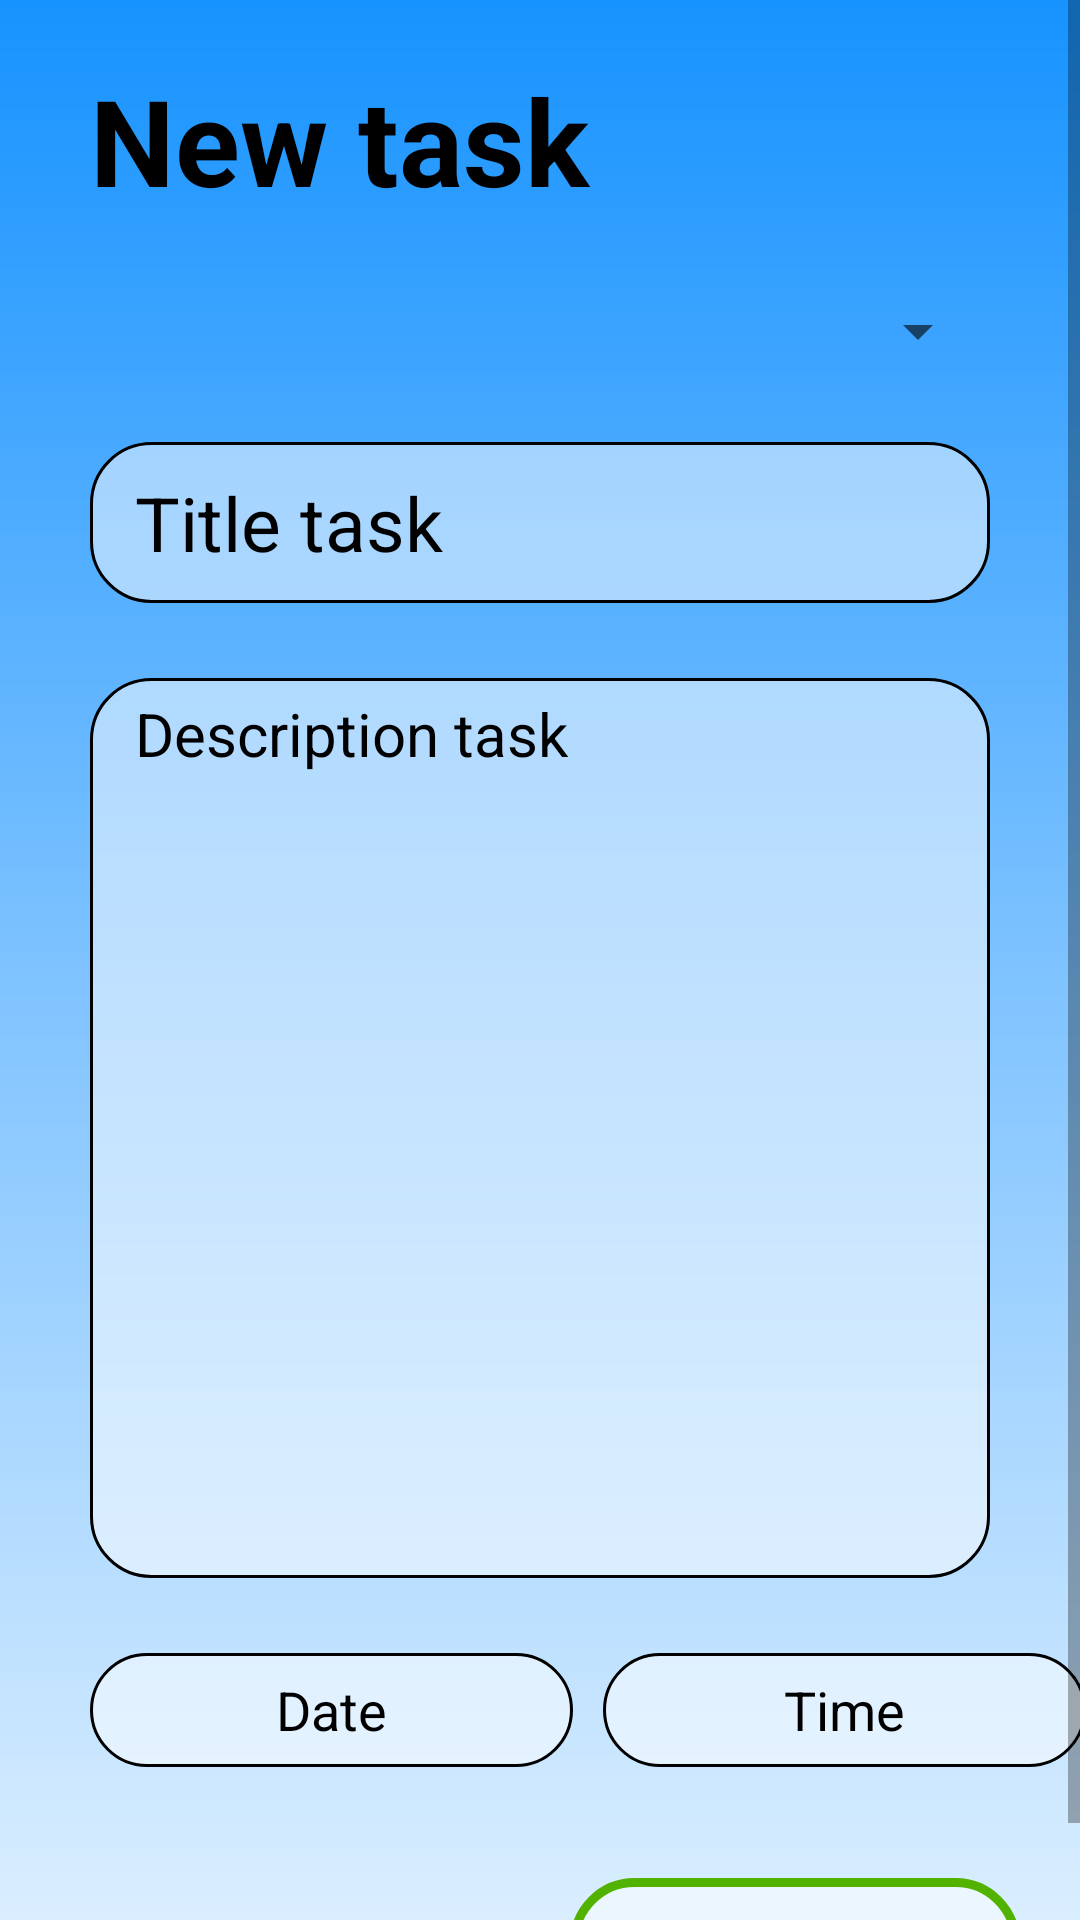

Reconstruct the res/layout file that produces this screen, plus the resources it refers to.
<!-- AndroidManifest.xml: application theme Theme.ToDoListFireBase -->
<!-- res/layout/fragment_add_task.xml -->
<?xml version="1.0" encoding="utf-8"?>
<LinearLayout xmlns:android="http://schemas.android.com/apk/res/android"
    xmlns:app="http://schemas.android.com/apk/res-auto"
    xmlns:tools="http://schemas.android.com/tools"
    android:layout_width="match_parent"
    android:layout_height="match_parent"
    android:background="@drawable/background_light_blue"
    android:orientation="vertical"
    android:shape="rectangle"
    tools:context=".controller.fragments.AddTaskFragment">

    <ScrollView
        android:layout_width="match_parent"
        android:layout_height="wrap_content">

        <LinearLayout
            android:layout_width="match_parent"
            android:layout_height="wrap_content"
            android:orientation="vertical">


            <TextView
                android:id="@+id/txtTitleActivity"
                android:layout_width="match_parent"
                android:layout_height="wrap_content"
                android:layout_gravity="center"
                android:layout_marginStart="30dp"
                android:layout_marginTop="20dp"
                android:layout_marginEnd="30dp"
                android:gravity="start"
                android:text="@string/newTask"
                android:textColor="@color/black"
                android:textSize="40sp"
                android:textStyle="bold"
                android:typeface="normal" />

            <Spinner
                android:id="@+id/spnCategory"
                android:layout_width="match_parent"
                android:layout_height="wrap_content"
                android:layout_gravity="center"
                android:layout_marginStart="30dp"
                android:layout_marginTop="25dp"
                android:layout_marginEnd="30dp"
                android:popupBackground="#E6FFFFFF"
                android:spinnerMode="dropdown"
                android:textColor="@color/black"
                android:textSize="20sp" />

            <EditText
                android:id="@+id/edtTextTitleTask"
                android:layout_width="match_parent"
                android:layout_height="wrap_content"
                android:layout_gravity="center"
                android:layout_marginStart="30dp"
                android:layout_marginTop="25dp"
                android:layout_marginEnd="30dp"
                android:background="@drawable/edittext_background_add"
                android:ems="10"
                android:hint="@string/titleTask"
                android:inputType="textPersonName"
                android:lines="1"
                android:maxLength="30"
                android:padding="10dp"
                android:paddingStart="15dp"
                android:paddingEnd="15dp"
                android:textColor="@color/black"
                android:textColorHint="@color/black"
                android:textSize="25sp" />

            <EditText
                android:id="@+id/edtDescriptionTask"
                android:layout_width="match_parent"
                android:layout_height="300dp"
                android:layout_gravity="center"
                android:layout_marginStart="30dp"
                android:layout_marginTop="25dp"
                android:layout_marginEnd="30dp"
                android:background="@drawable/edittext_background_add"
                android:ems="10"
                android:gravity="top"
                android:hint="@string/descriptionTask"
                android:inputType="textMultiLine"
                android:maxLength="300"
                android:maxLines="10"
                android:padding="5dp"
                android:paddingStart="15dp"
                android:paddingEnd="15dp"
                android:textColor="@color/black"
                android:textColorHint="@color/black"
                android:textSize="20sp" />

            <LinearLayout
                android:layout_width="match_parent"
                android:layout_height="wrap_content"
                android:layout_marginTop="25dp"
                android:orientation="horizontal">

                <EditText
                    android:id="@+id/edtDateTask"
                    android:layout_width="161dp"
                    android:layout_height="38dp"
                    android:layout_marginStart="30dp"
                    android:background="@drawable/edittext_background_add"
                    android:clickable="true"
                    android:focusable="false"
                    android:hint="@string/date"
                    android:inputType="date"
                    android:maxLines="1"
                    android:padding="5dp"
                    android:textAlignment="center"
                    android:textColor="@color/black"
                    android:textColorHint="@color/black" />


                <EditText
                    android:id="@+id/edtTimeTask"
                    android:layout_width="161dp"
                    android:layout_height="38dp"
                    android:layout_marginStart="10dp"
                    android:layout_marginEnd="30dp"
                    android:autofillHints="10"
                    android:background="@drawable/edittext_background_add"
                    android:clickable="true"
                    android:focusable="false"
                    android:hint="@string/time"
                    android:inputType="date"
                    android:maxLines="1"
                    android:padding="5dp"
                    android:textAlignment="center"
                    android:textColor="@color/black"
                    android:textColorHint="@color/black" />
            </LinearLayout>

            <LinearLayout
                android:layout_width="match_parent"
                android:layout_height="match_parent"
                android:orientation="vertical">

                <RelativeLayout
                    android:layout_width="match_parent"
                    android:layout_height="wrap_content"
                    android:gravity="end">

                    <androidx.appcompat.widget.AppCompatButton
                        android:id="@+id/btnSaveTask"
                        android:layout_width="150dp"
                        android:layout_height="wrap_content"
                        android:layout_gravity="bottom"
                        android:layout_marginStart="20dp"
                        android:layout_marginTop="37dp"
                        android:layout_marginEnd="20dp"
                        android:background="@drawable/btn_background_save"
                        android:padding="10dp"
                        android:text="@string/saveTask"
                        android:textColor="#51B300"
                        android:textStyle="bold"
                        app:drawableRightCompat="@drawable/baseline_save_24" />

                </RelativeLayout>
            </LinearLayout>
        </LinearLayout>

    </ScrollView>

</LinearLayout>
<!-- resources referenced by this layout -->
<resources>
  <color name="black">#FF000000</color>
  <!-- drawable background_light_blue (drawable) -->
  <?xml version="1.0" encoding="utf-8"?>
  <shape xmlns:android="http://schemas.android.com/apk/res/android"
      android:shape="rectangle">
      <gradient
          android:startColor="#1793FF"
          android:centerColor="#7DC2FF"
          android:endColor="#DAEEFF"
          android:angle="270" />
  </shape>
  <!-- drawable btn_background_save (drawable) -->
  <shape xmlns:android="http://schemas.android.com/apk/res/android"
      android:shape="rectangle">
      <corners android:radius="20dp" />
      <solid android:color="#80FFFFFF" />
      <stroke
          android:width="3dp"
          android:color="#51B300" />
  </shape>
  <!-- drawable edittext_background_add (drawable) -->
  <shape xmlns:android="http://schemas.android.com/apk/res/android"
      android:shape="rectangle">
      <corners android:radius="20dp" />
      <solid android:color="#80FFFFFF" />
      <stroke
          android:width="1dp"
          android:color="#000000" />
  </shape>
  <string name="date">Date</string>
  <string name="descriptionTask">Description task</string>
  <string name="newTask">New task</string>
  <string name="saveTask">Save task</string>
  <string name="time">Time</string>
  <string name="titleTask">Title task</string>
  <style name="Theme.ToDoListFireBase" parent="Theme.MaterialComponents.DayNight.NoActionBar">
          
          <item name="colorPrimary">@color/purple_500</item>
          <item name="colorPrimaryVariant">@color/purple_700</item>
          <item name="colorOnPrimary">@color/white</item>
          
          <item name="colorSecondary">@color/teal_200</item>
          <item name="colorSecondaryVariant">@color/teal_700</item>
          <item name="colorOnSecondary">@color/black</item>
          
          <item name="android:statusBarColor">?attr/colorPrimaryVariant</item>
          
      </style>
  <color name="purple_500">#FF6200EE</color>
  <color name="purple_700">#FF3700B3</color>
  <color name="white">#FFFFFFFF</color>
  <color name="teal_200">#FF03DAC5</color>
  <color name="teal_700">#FF018786</color>
</resources>
